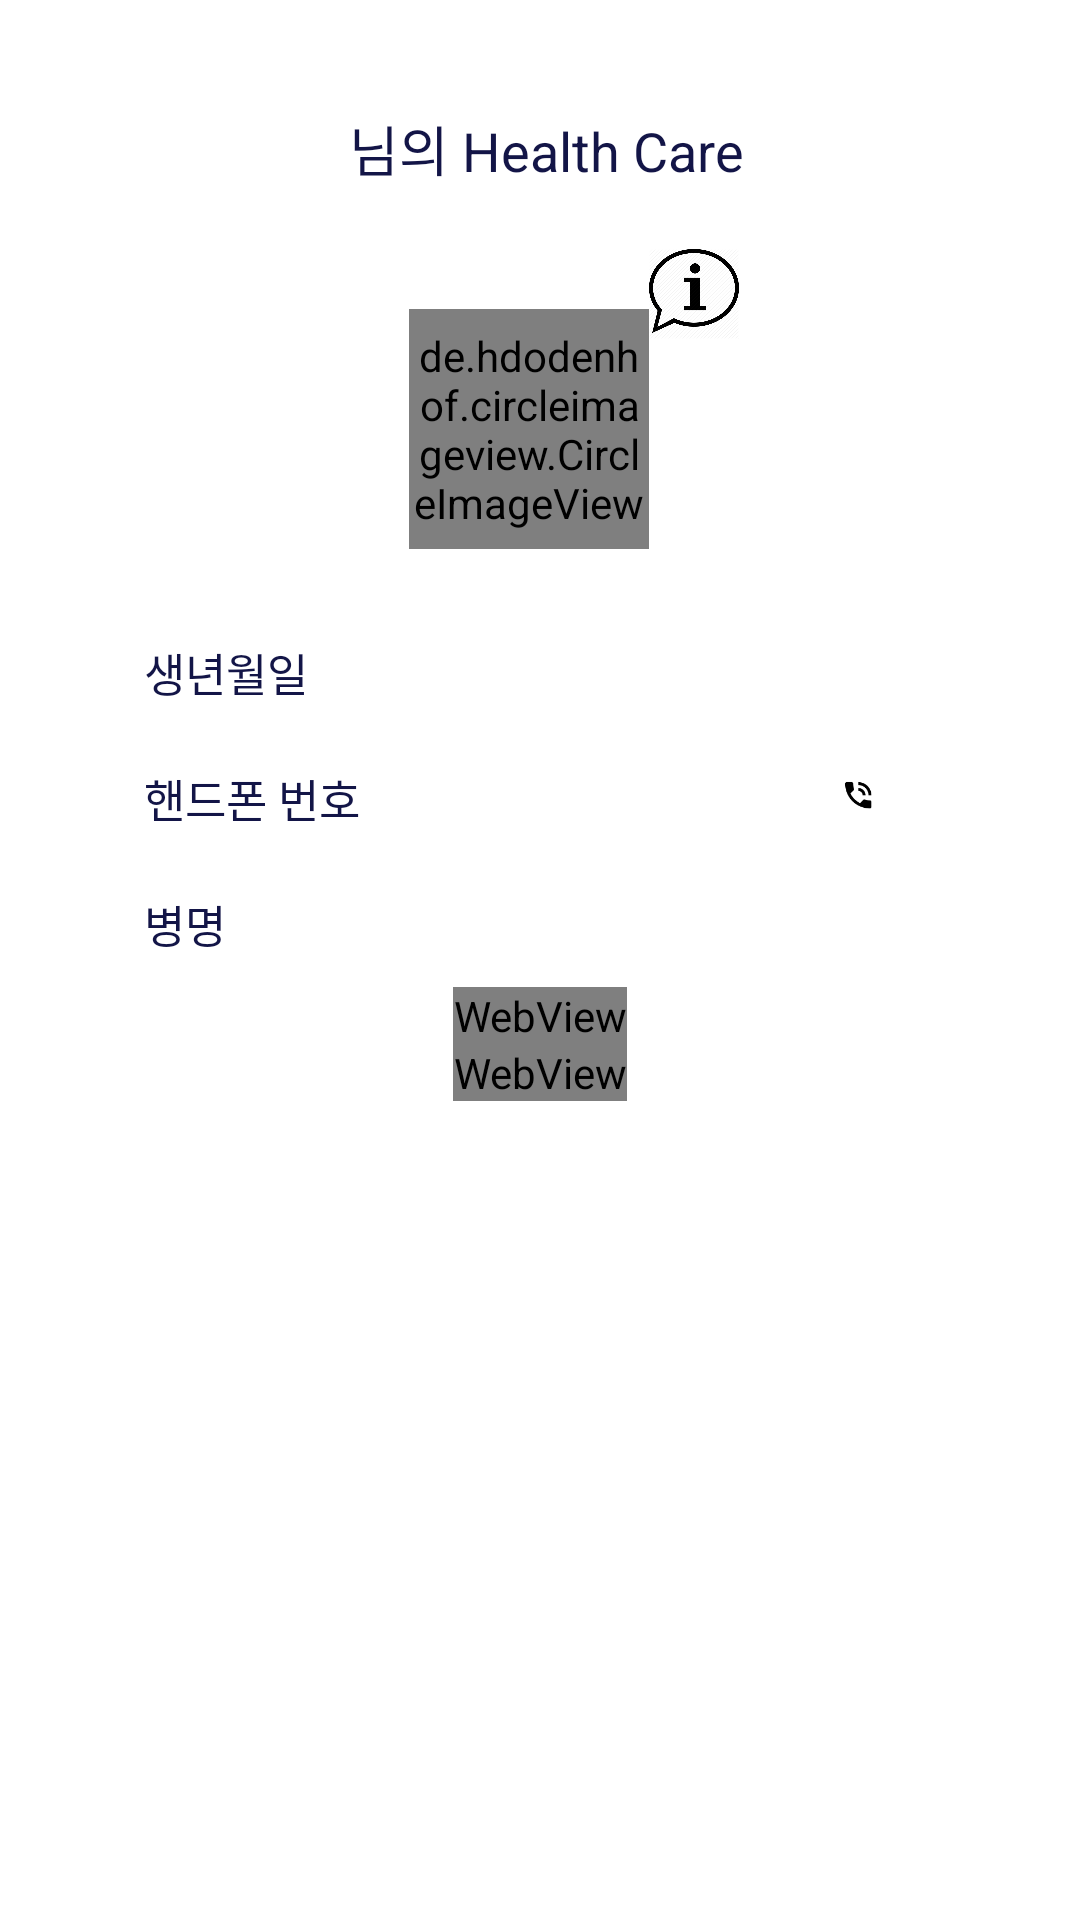

This screen was rendered from an Android layout file. Write that file and the resources it references.
<!-- AndroidManifest.xml: activity theme DialogTheme -->
<!-- res/layout/activity_patient_info_dialog.xml -->
<?xml version="1.0" encoding="utf-8"?>
<LinearLayout xmlns:android="http://schemas.android.com/apk/res/android"
    xmlns:app="http://schemas.android.com/apk/res-auto"
    xmlns:tools="http://schemas.android.com/tools"
    android:layout_width="300dip"
    android:layout_height="668dp"
    android:layout_gravity="center"
    android:orientation="vertical"
    tools:context="com.example.mate.gooday_mate.PatientInfoDialogActivity">

    <LinearLayout
        android:layout_width="match_parent"
        android:layout_height="match_parent"
        android:gravity="center_horizontal"
        android:orientation="vertical">

        <LinearLayout
            android:layout_width="match_parent"
            android:layout_height="wrap_content"
            android:layout_marginTop="20dp"
            android:gravity="center_horizontal">

            <TextView
                android:id="@+id/name"
                android:layout_width="wrap_content"
                android:layout_height="wrap_content"
                android:textColor="#131547"
                android:textSize="20dp"
                android:textStyle="bold" />

            <TextView
                android:layout_width="wrap_content"
                android:layout_height="wrap_content"
                android:text=" 님의 Health Care"
                android:textColor="#131547"
                android:textSize="18dp" />
        </LinearLayout>

        <LinearLayout
            android:layout_width="match_parent"
            android:layout_height="wrap_content"
            android:layout_marginTop="20dp"
            android:gravity="center_horizontal">

            <de.hdodenhof.circleimageview.CircleImageView
                android:id="@+id/image"
                android:layout_width="80dp"
                android:layout_height="80dp"
                android:layout_gravity="center"
                android:layout_marginBottom="20dp"
                android:layout_marginLeft="23dp"
                android:layout_marginTop="20dp"
                android:src="@drawable/ic_add"
                app:civ_border_color="#FF000000" />

            <ImageView
                android:id="@+id/info_img"
                android:layout_width="30dp"
                android:layout_height="30dp"
                android:src="@drawable/ic_info" />
        </LinearLayout>

        <LinearLayout
            android:layout_width="300dp"
            android:layout_height="wrap_content"
            android:layout_margin="10dp"
            android:orientation="horizontal"
            android:paddingLeft="18dp">

            <TextView
                android:layout_width="88dip"
                android:layout_height="wrap_content"
                android:layout_marginRight="30dp"
                android:text="생년월일"
                android:textColor="#131547"
                android:textSize="15dp" />

            <TextView
                android:id="@+id/birth"
                android:layout_width="match_parent"
                android:layout_height="wrap_content"
                android:textColor="#171f3f"
                android:textSize="15dp" />

        </LinearLayout>

        
        <LinearLayout
            android:layout_width="300dp"
            android:layout_height="wrap_content"
            android:layout_margin="10dp"
            android:orientation="horizontal"
            android:paddingLeft="18dp">

            <TextView
                android:layout_width="88dip"
                android:layout_height="wrap_content"
                android:layout_marginRight="30dp"
                android:text="핸드폰 번호"
                android:textColor="#131547"
                android:textSize="15dp" />

            <TextView
                android:id="@+id/phone"
                android:layout_width="110dp"
                android:layout_height="wrap_content"
                android:textColor="#171f3f"
                android:textSize="15dp" />

            <ImageView
                android:id="@+id/phone_img"
                android:layout_width="20dp"
                android:layout_height="20dp"
                android:src="@mipmap/ic_call" />

            <ImageView
                android:id="@+id/message_img"
                android:layout_width="20dp"
                android:layout_height="20dp"
                android:layout_marginLeft="7dp"
                android:src="@mipmap/ic_text" />

        </LinearLayout>
        
        <LinearLayout
            android:layout_width="300dp"
            android:layout_height="wrap_content"
            android:layout_margin="10dp"
            android:orientation="horizontal"
            android:paddingLeft="18dp">

            <TextView
                android:layout_width="88dip"
                android:layout_height="wrap_content"
                android:layout_marginRight="30dp"
                android:text="병명"
                android:textColor="#131547"
                android:textSize="15dp" />

            <TextView
                android:id="@+id/disease"
                android:layout_width="match_parent"
                android:layout_height="wrap_content"
                android:textColor="#171f3f"
                android:textSize="15dp" />

        </LinearLayout>

        <WebView
            android:id="@+id/chart_temp"
            android:layout_width="wrap_content"
            android:layout_height="wrap_content" />

        <WebView
            android:id="@+id/chart_pulse"
            android:layout_width="wrap_content"
            android:layout_height="wrap_content" />


    </LinearLayout>


</LinearLayout>
<!-- resources referenced by this layout -->
<resources>
  <!-- drawable ic_add: png bitmap (drawable-hdpi, 694 bytes) -->
  <!-- drawable ic_info: png bitmap (drawable-v24, 25073 bytes) -->
  <!-- mipmap ic_call: png bitmap (mipmap-mdpi, 1078 bytes) -->
  <style name="DialogTheme" parent="Theme.AppCompat.Dialog">
          
          <item name="colorPrimary">@color/primary_material_light</item>
          <item name="colorPrimaryDark">@color/primary_dark_material_light</item>
          <item name="colorAccent">@color/accent_Reply_Orange</item>
          <item name="android:colorBackground">@android:color/background_light</item>
          <item name="android:textColorPrimary">@android:color/darker_gray</item>
          <item name="android:textColorSecondary">@android:color/primary_text_light_nodisable</item>
          <item name="windowActionBar">false</item>
          <item name="windowNoTitle">true</item>
  
      </style>
  <color name="primary_material_light">#ffffff</color>
  <color name="primary_dark_material_light">#e6e2e2</color>
  <color name="accent_Reply_Orange">#f9aa33</color>
</resources>
